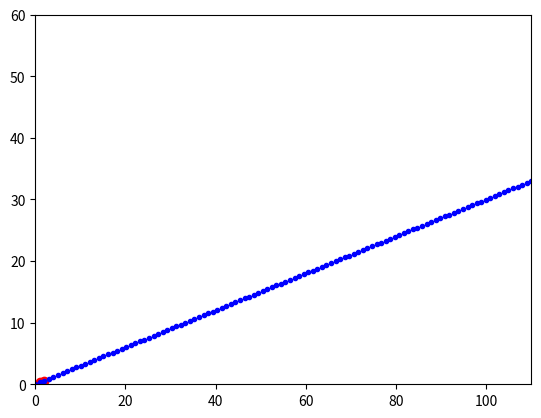

Write the Python code that produced this figure.
#!/usr/bin/env python
import matplotlib.pyplot as plt
import numpy as np

x = [1,  2]
y = [0.3,  0.6]

for x1, y1 in zip(x, y):
    plt.plot(x1, y1, 'ro')

z = np.polyfit(x, y, 1)
f = np.poly1d(z)

print(f)
print('f(20)=',f(20))
for x1 in np.linspace(0, 110, 110):
    plt.plot(x1, f(x1), 'b.')

plt.axis([0, 110, 0, 60])
plt.show()

